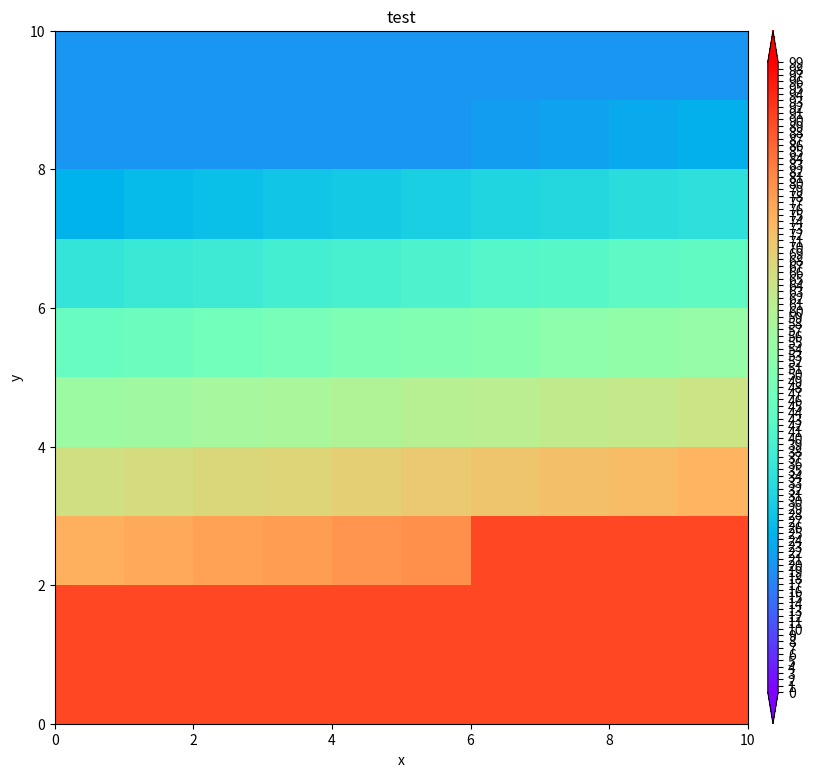

Python code for this plot:
import numpy as np
from mpl_toolkits.axes_grid1 import make_axes_locatable
import matplotlib.pyplot as plt
img = np.arange(100, dtype=float)* (1)  + 5

img.shape = (10,10)

img[img > 80 ] = 90
img[img < 20 ] = 20

levelsCIN =  np.arange(100, dtype= float) 

cmap = plt.get_cmap('rainbow')
fig, ax = plt.subplots(1, 1, figsize=(12, 9))

l, b, w, h = ax.get_position().bounds
ax.set_position([0.75 * l, b, w - l * 0.25, h])

im = ax.imshow(img, extent=(0, 10, 0, 10), origin='upper',cmap=cmap  , vmin=0, vmax=99)
divider = make_axes_locatable(ax)
cax = divider.append_axes("right", size="1.5%", pad=0.2)
cb = plt.colorbar(
    im,
    ticks = levelsCIN,
    cax = cax,                      
    extend = 'both')

ax.set_title('test')
ax.set_xlabel('x')
ax.set_ylabel('y')

plt.show()
